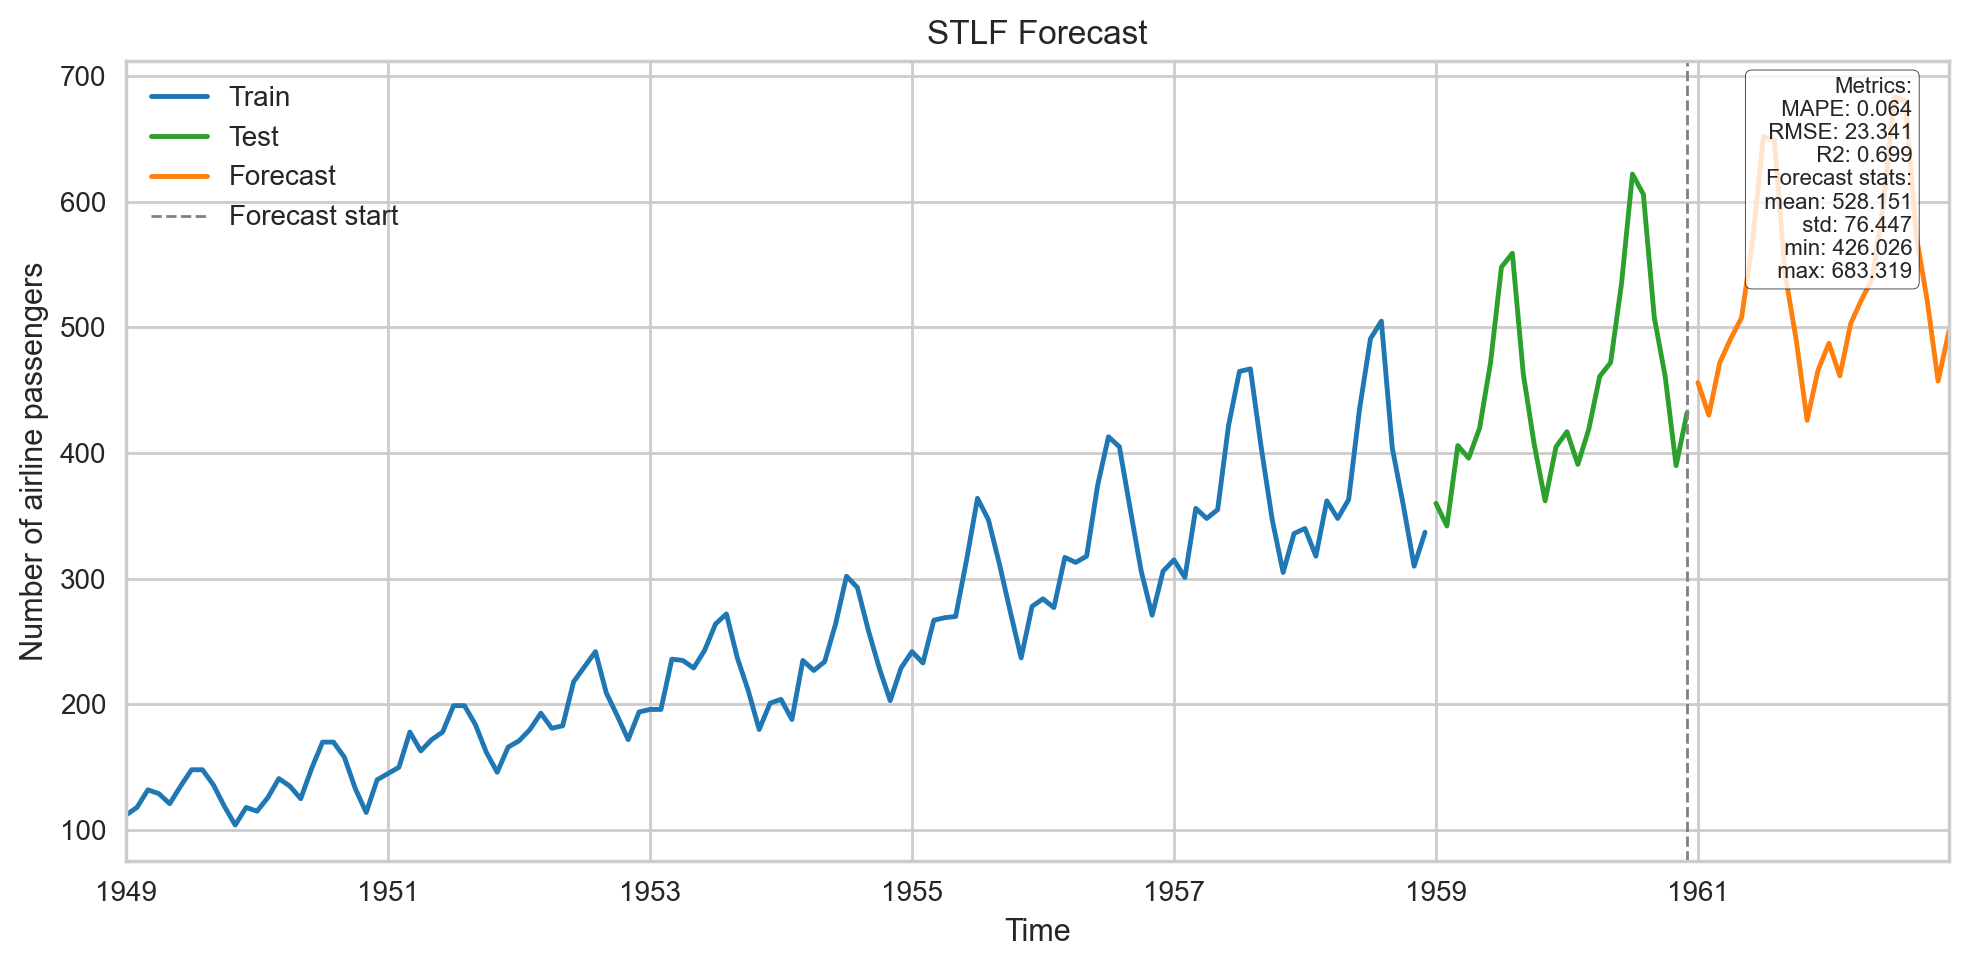

Values plotted in this chart, from the file beside it:
, y_pred
1961-01, 456.1
1961-02, 430.2
1961-03, 471.9
1961-04, 491
1961-05, 507.9
1961-06, 568.1
1961-07, 652
1961-08, 648.9
1961-09, 541.7
1961-10, 490.3
1961-11, 426
1961-12, 465.9
1962-01, 487.4
1962-02, 461.4
1962-03, 503.2
1962-04, 522.3
1962-05, 539.1
1962-06, 599.4
1962-07, 683.3
1962-08, 680.2
1962-09, 573
1962-10, 521.6
1962-11, 457.3
1962-12, 497.2
